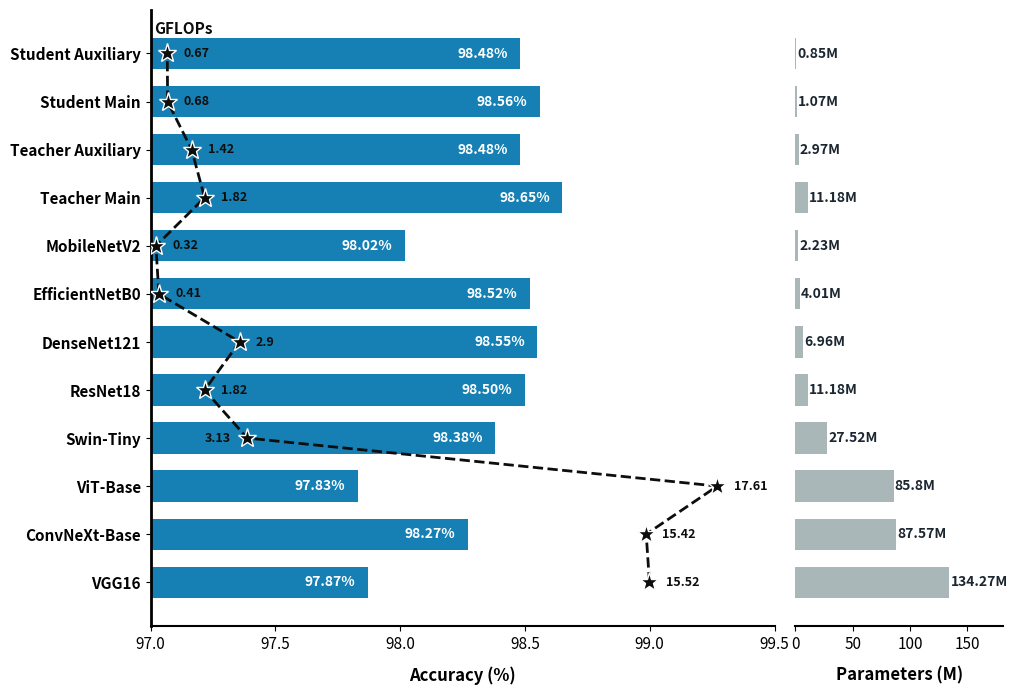

The matplotlib source for this figure:
import matplotlib.pyplot as plt
import matplotlib.colors as mcolors
import numpy as np

models_data = {
    "Student Auxiliary": {"acc": 98.48, "params": 847618,  "flops": 673414720, "color": "#FFB7B2"},
    "Student Main":      {"acc": 98.56, "params": 1065346,  "flops": 684855328, "color": "#FF9AA2"},
    "Teacher Auxiliary": {"acc": 98.48, "params": 2968642,  "flops": 1421171968, "color": "#A2D2FF"},
    "Teacher Main":      {"acc": 98.65, "params": 11177538, "flops": 1823522816, "color": "#89CFF0"},
    "MobileNetV2":       {"acc": 98.02, "params": 2226434,  "flops": 319021570, "color": "#B5EAD7"},
    "EfficientNetB0":    {"acc": 98.52, "params": 4010110,  "flops": 408918458, "color": "#E2F0CB"},
    "DenseNet121":       {"acc": 98.55, "params": 6955906,  "flops": 2898820098, "color": "#C7CEEA"},
    "ResNet18":          {"acc": 98.50, "params": 11177538, "flops": 1824801794, "color": "#D7BDE2"},
    "Swin-Tiny":         {"acc": 98.38, "params": 27520892, "flops": 3127415954, "color": "#F0B27A"},
    "ViT-Base":          {"acc": 97.83, "params": 85800194, "flops": 17605263122, "color": "#808B96"},
    "ConvNeXt-Base":     {"acc": 98.27, "params": 87568514, "flops": 15424556034, "color": "#95A5A6"},
    "VGG16":             {"acc": 97.87, "params": 134268738,"flops": 15519136770, "color": "#566573"}
}

def convert_params(n): return round(n / 1e6, 2)
def convert_flops(n): return round(n / 1e9, 2)

# Split data
names, accs, params, flops = [], [], [], []
for name, data in models_data.items():
    names.append(name)
    accs.append(data['acc'])
    params.append(convert_params(data['params']))
    flops.append(convert_flops(data['flops']))

names = names[::-1]; accs = accs[::-1]; params = params[::-1]; flops = flops[::-1]
y_pos = np.arange(len(names))

# --- 2. Setup colors ---
target_color = '#1680b4'

# --- 3. Setup SUBPLOTS ---
fig, (ax1, ax2) = plt.subplots(1, 2, figsize=(11, 8), sharey=True,
                               gridspec_kw={'width_ratios': [3, 1], 'wspace': 0.05})

# ==========================================
# Column 1: ACCURACY & GFLOPs
# ==========================================

xlim_left, xlim_right = 97.0, 99.5
ax1.set_xlim(xlim_left, xlim_right)

# 2. Plot Main Bar (Accuracy)
bars = ax1.barh(y_pos, width=[a - xlim_left for a in accs], left=xlim_left,
                color=target_color, height=0.65, label='Accuracy')

# 3. Text Accuracy
for i, bar in enumerate(bars):
    width = bar.get_width()
    text_color = 'white'
    ax1.text(xlim_left + width - 0.05, bar.get_y() + bar.get_height()/2,
             f"{accs[i]:.2f}%", va='center', ha='right', color=text_color, fontweight='bold', fontsize=10)

# 4. Plot Line Chart (GFLOPs)
ax1_twin = ax1.twiny()
ax1_twin.set_xlim(min(flops)*0.5, max(flops)*1.1)

line_color = '#0c0e0d'

ax1_twin.plot(flops, y_pos, linestyle='--', linewidth=2, color=line_color,
              marker='*', markersize=14, markerfacecolor=line_color, markeredgecolor='white')

# Text GFLOPs
for i, (fl, y) in enumerate(zip(flops, y_pos)):
    if names[i] == "Swin-Tiny":
        ha_align = 'right'
        offset = -0.5
    else:
        ha_align = 'left'
        offset = 0.5

    ax1_twin.text(fl + offset, y, f"{fl}", va='center', ha=ha_align,
                  color=line_color, fontsize=9, fontweight='bold')

# Style column 1
ax1.spines['top'].set_visible(False)
ax1.spines['right'].set_visible(False)
ax1.spines['left'].set_linewidth(2); ax1.spines['left'].set_color('black')
ax1.spines['bottom'].set_linewidth(1.5); ax1.spines['bottom'].set_color('black')

ax1.set_xlabel('Accuracy (%)', fontsize=12, fontweight='bold', labelpad=10, color='black')
ax1.tick_params(axis='x', labelsize=11, colors='black')

ax1_twin.spines['top'].set_visible(False); ax1_twin.spines['right'].set_visible(False)
ax1_twin.spines['left'].set_visible(False); ax1_twin.spines['bottom'].set_visible(False)
ax1_twin.set_xticks([])
ax1_twin.text(flops[-1] + 0.5, y_pos[-1] + 0.4, 'GFLOPs', color=line_color, fontsize=11, fontweight='bold', ha='center')

ax1.set_yticks(y_pos)
ax1.set_yticklabels(names, fontsize=11, fontweight='bold', color='black')

# ==========================================
# Column 2: PARAMS
# ==========================================

ax2.barh(y_pos, width=params, color='#95a5a6', height=0.65, alpha=0.8)
ax2.set_xlim(0, max(params) * 1.35)

for i, v in enumerate(params):
    ax2.text(v + 1, y_pos[i], f"{v}M", va='center', ha='left', color='#1B2631', fontsize=10, fontstyle='italic', fontweight='bold')

ax2.spines['top'].set_visible(False)
ax2.spines['right'].set_visible(False)
ax2.spines['left'].set_visible(False)
ax2.spines['bottom'].set_linewidth(1.5); ax2.spines['bottom'].set_color('black')
ax2.tick_params(left=False, labelleft=False)

ax2.set_xlabel('Parameters (M)', fontsize=12, fontweight='bold', labelpad=10, color='black')
ax2.tick_params(axis='x', labelsize=11, colors='black')

plt.tight_layout()
plt.savefig(r"bar_plot_acc_params_flops.jpg", dpi=300, bbox_inches="tight")
plt.show()